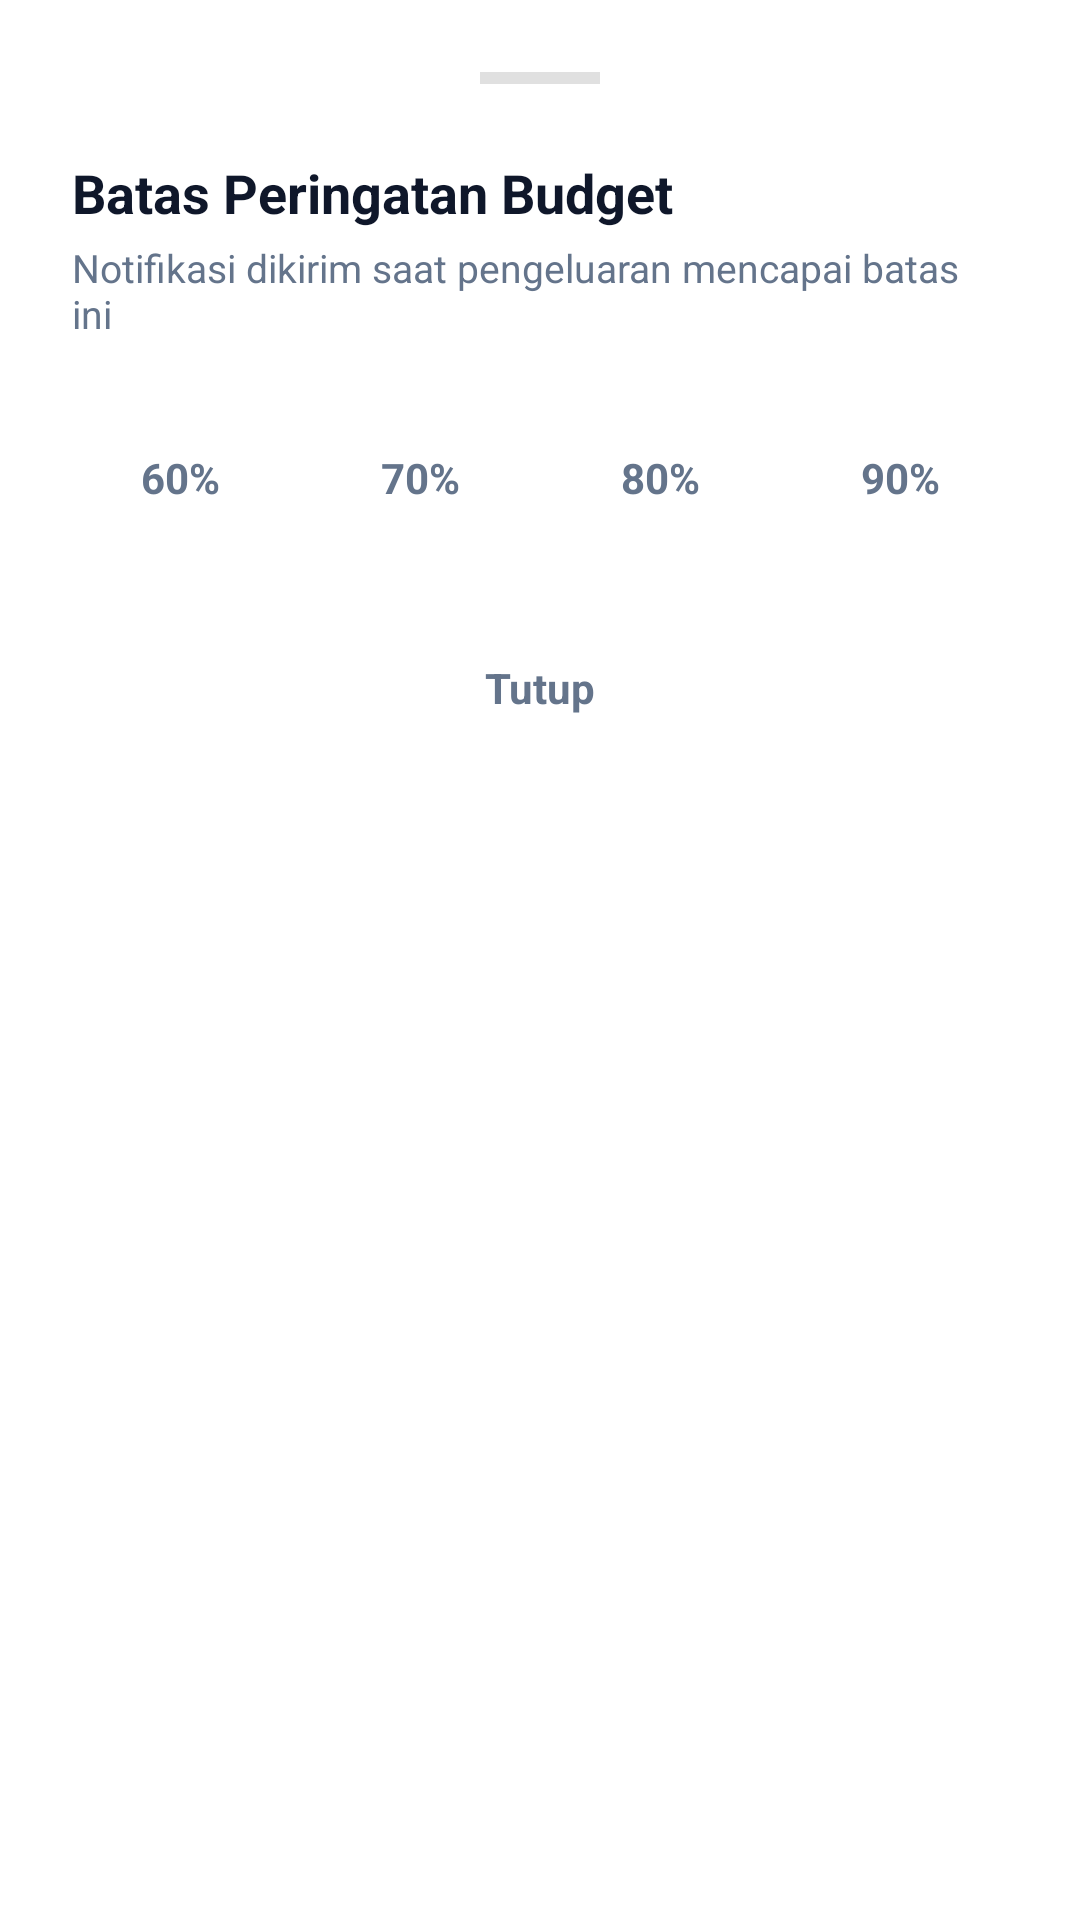

Android layout source for this screen:
<!-- AndroidManifest.xml: application theme Theme.CheeuzKantongku -->
<!-- res/layout/bottomsheet_threshold.xml -->
<?xml version="1.0" encoding="utf-8"?>
<LinearLayout xmlns:android="http://schemas.android.com/apk/res/android"
    android:layout_width="match_parent"
    android:layout_height="wrap_content"
    android:orientation="vertical"
    android:padding="24dp"
    android:background="@color/surface">

    
    <View
        android:layout_width="40dp"
        android:layout_height="4dp"
        android:layout_gravity="center_horizontal"
        android:layout_marginBottom="24dp"
        android:background="#E0E0E0"/>

    <TextView
        android:layout_width="wrap_content"
        android:layout_height="wrap_content"
        android:text="Batas Peringatan Budget"
        android:textColor="@color/text_primary"
        android:textSize="18sp"
        android:textStyle="bold"
        android:layout_marginBottom="4dp"/>

    <TextView
        android:layout_width="wrap_content"
        android:layout_height="wrap_content"
        android:text="Notifikasi dikirim saat pengeluaran mencapai batas ini"
        android:textColor="@color/text_secondary"
        android:textSize="13sp"
        android:layout_marginBottom="24dp"/>

    
    <LinearLayout
        android:layout_width="match_parent"
        android:layout_height="wrap_content"
        android:orientation="horizontal"
        android:gravity="center"
        android:layout_marginBottom="24dp">

        <TextView
            android:id="@+id/btn_60"
            android:layout_width="0dp"
            android:layout_height="44dp"
            android:layout_weight="1"
            android:gravity="center"
            android:text="60%"
            android:textSize="14sp"
            android:textStyle="bold"
            android:layout_marginEnd="8dp"
            android:background="@drawable/bg_chip_normal"
            android:textColor="@color/text_secondary"/>

        <TextView
            android:id="@+id/btn_70"
            android:layout_width="0dp"
            android:layout_height="44dp"
            android:layout_weight="1"
            android:gravity="center"
            android:text="70%"
            android:textSize="14sp"
            android:textStyle="bold"
            android:layout_marginEnd="8dp"
            android:background="@drawable/bg_chip_normal"
            android:textColor="@color/text_secondary"/>

        <TextView
            android:id="@+id/btn_80"
            android:layout_width="0dp"
            android:layout_height="44dp"
            android:layout_weight="1"
            android:gravity="center"
            android:text="80%"
            android:textSize="14sp"
            android:textStyle="bold"
            android:layout_marginEnd="8dp"
            android:background="@drawable/bg_chip_normal"
            android:textColor="@color/text_secondary"/>

        <TextView
            android:id="@+id/btn_90"
            android:layout_width="0dp"
            android:layout_height="44dp"
            android:layout_weight="1"
            android:gravity="center"
            android:text="90%"
            android:textSize="14sp"
            android:textStyle="bold"
            android:background="@drawable/bg_chip_normal"
            android:textColor="@color/text_secondary"/>

    </LinearLayout>

    <TextView
        android:id="@+id/btn_bs_tutup"
        android:layout_width="match_parent"
        android:layout_height="48dp"
        android:gravity="center"
        android:text="Tutup"
        android:textColor="@color/text_secondary"
        android:textSize="14sp"
        android:textStyle="bold"/>

</LinearLayout>
<!-- resources referenced by this layout -->
<resources>
  <color name="surface">#FFFFFF</color>
  <color name="text_primary">#0F172A</color>
  <color name="text_secondary">#64748B</color>
  <style name="Theme.CheeuzKantongku" parent="Theme.Material3.DayNight.NoActionBar">
          
          <item name="colorPrimary">@color/teal_700</item>
          <item name="colorPrimaryVariant">@color/teal_700</item>
          <item name="colorOnPrimary">@android:color/white</item>
  
          
          <item name="colorSecondary">@color/teal_200</item>
      </style>
  <color name="teal_700">#018786</color>
  <color name="teal_200">#03DAC5</color>
</resources>
